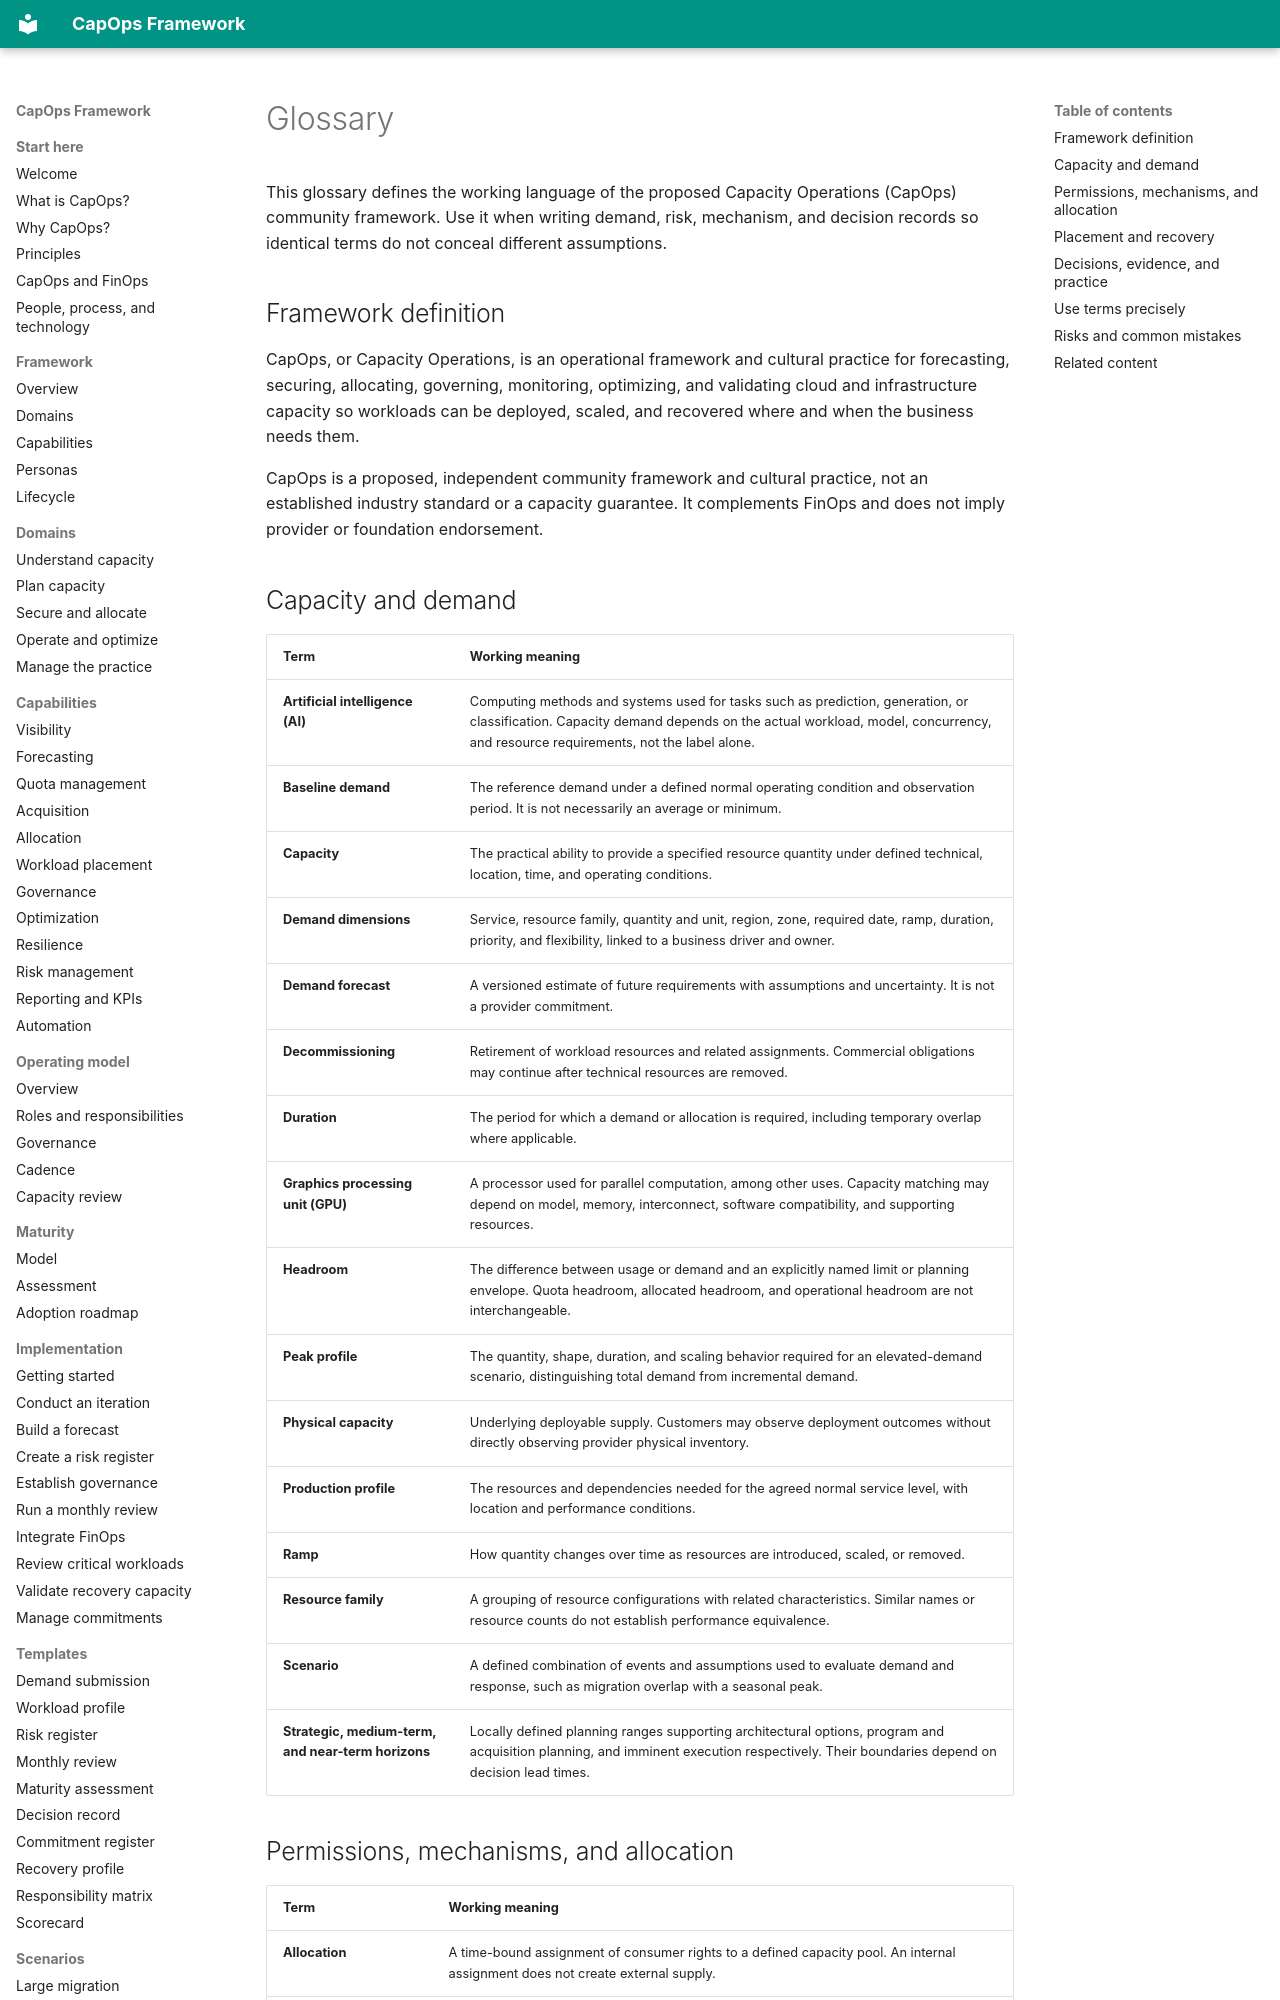

repository: froand/capops-framework · page: glossary/index.html · generator: mkdocs

# Glossary

This glossary defines the working language of the proposed Capacity Operations (CapOps) community framework. Use it when writing demand, risk, mechanism, and decision records so identical terms do not conceal different assumptions.

## Framework definition

CapOps, or Capacity Operations, is an operational framework and cultural practice for forecasting, securing, allocating, governing, monitoring, optimizing, and validating cloud and infrastructure capacity so workloads can be deployed, scaled, and recovered where and when the business needs them.

CapOps is a proposed, independent community framework and cultural practice, not an established industry standard or a capacity guarantee. It complements FinOps and does not imply provider or foundation endorsement.

## Capacity and demand

| Term | Working meaning |
|---|---|
| **Artificial intelligence (AI)** | Computing methods and systems used for tasks such as prediction, generation, or classification. Capacity demand depends on the actual workload, model, concurrency, and resource requirements, not the label alone. |
| **Baseline demand** | The reference demand under a defined normal operating condition and observation period. It is not necessarily an average or minimum. |
| **Capacity** | The practical ability to provide a specified resource quantity under defined technical, location, time, and operating conditions. |
| **Demand dimensions** | Service, resource family, quantity and unit, region, zone, required date, ramp, duration, priority, and flexibility, linked to a business driver and owner. |
| **Demand forecast** | A versioned estimate of future requirements with assumptions and uncertainty. It is not a provider commitment. |
| **Decommissioning** | Retirement of workload resources and related assignments. Commercial obligations may continue after technical resources are removed. |
| **Duration** | The period for which a demand or allocation is required, including temporary overlap where applicable. |
| **Graphics processing unit (GPU)** | A processor used for parallel computation, among other uses. Capacity matching may depend on model, memory, interconnect, software compatibility, and supporting resources. |
| **Headroom** | The difference between usage or demand and an explicitly named limit or planning envelope. Quota headroom, allocated headroom, and operational headroom are not interchangeable. |
| **Peak profile** | The quantity, shape, duration, and scaling behavior required for an elevated-demand scenario, distinguishing total demand from incremental demand. |
| **Physical capacity** | Underlying deployable supply. Customers may observe deployment outcomes without directly observing provider physical inventory. |
| **Production profile** | The resources and dependencies needed for the agreed normal service level, with location and performance conditions. |
| **Ramp** | How quantity changes over time as resources are introduced, scaled, or removed. |
| **Resource family** | A grouping of resource configurations with related characteristics. Similar names or resource counts do not establish performance equivalence. |
| **Scenario** | A defined combination of events and assumptions used to evaluate demand and response, such as migration overlap with a seasonal peak. |
| **Strategic, medium-term, and near-term horizons** | Locally defined planning ranges supporting architectural options, program and acquisition planning, and imminent execution respectively. Their boundaries depend on decision lead times. |
